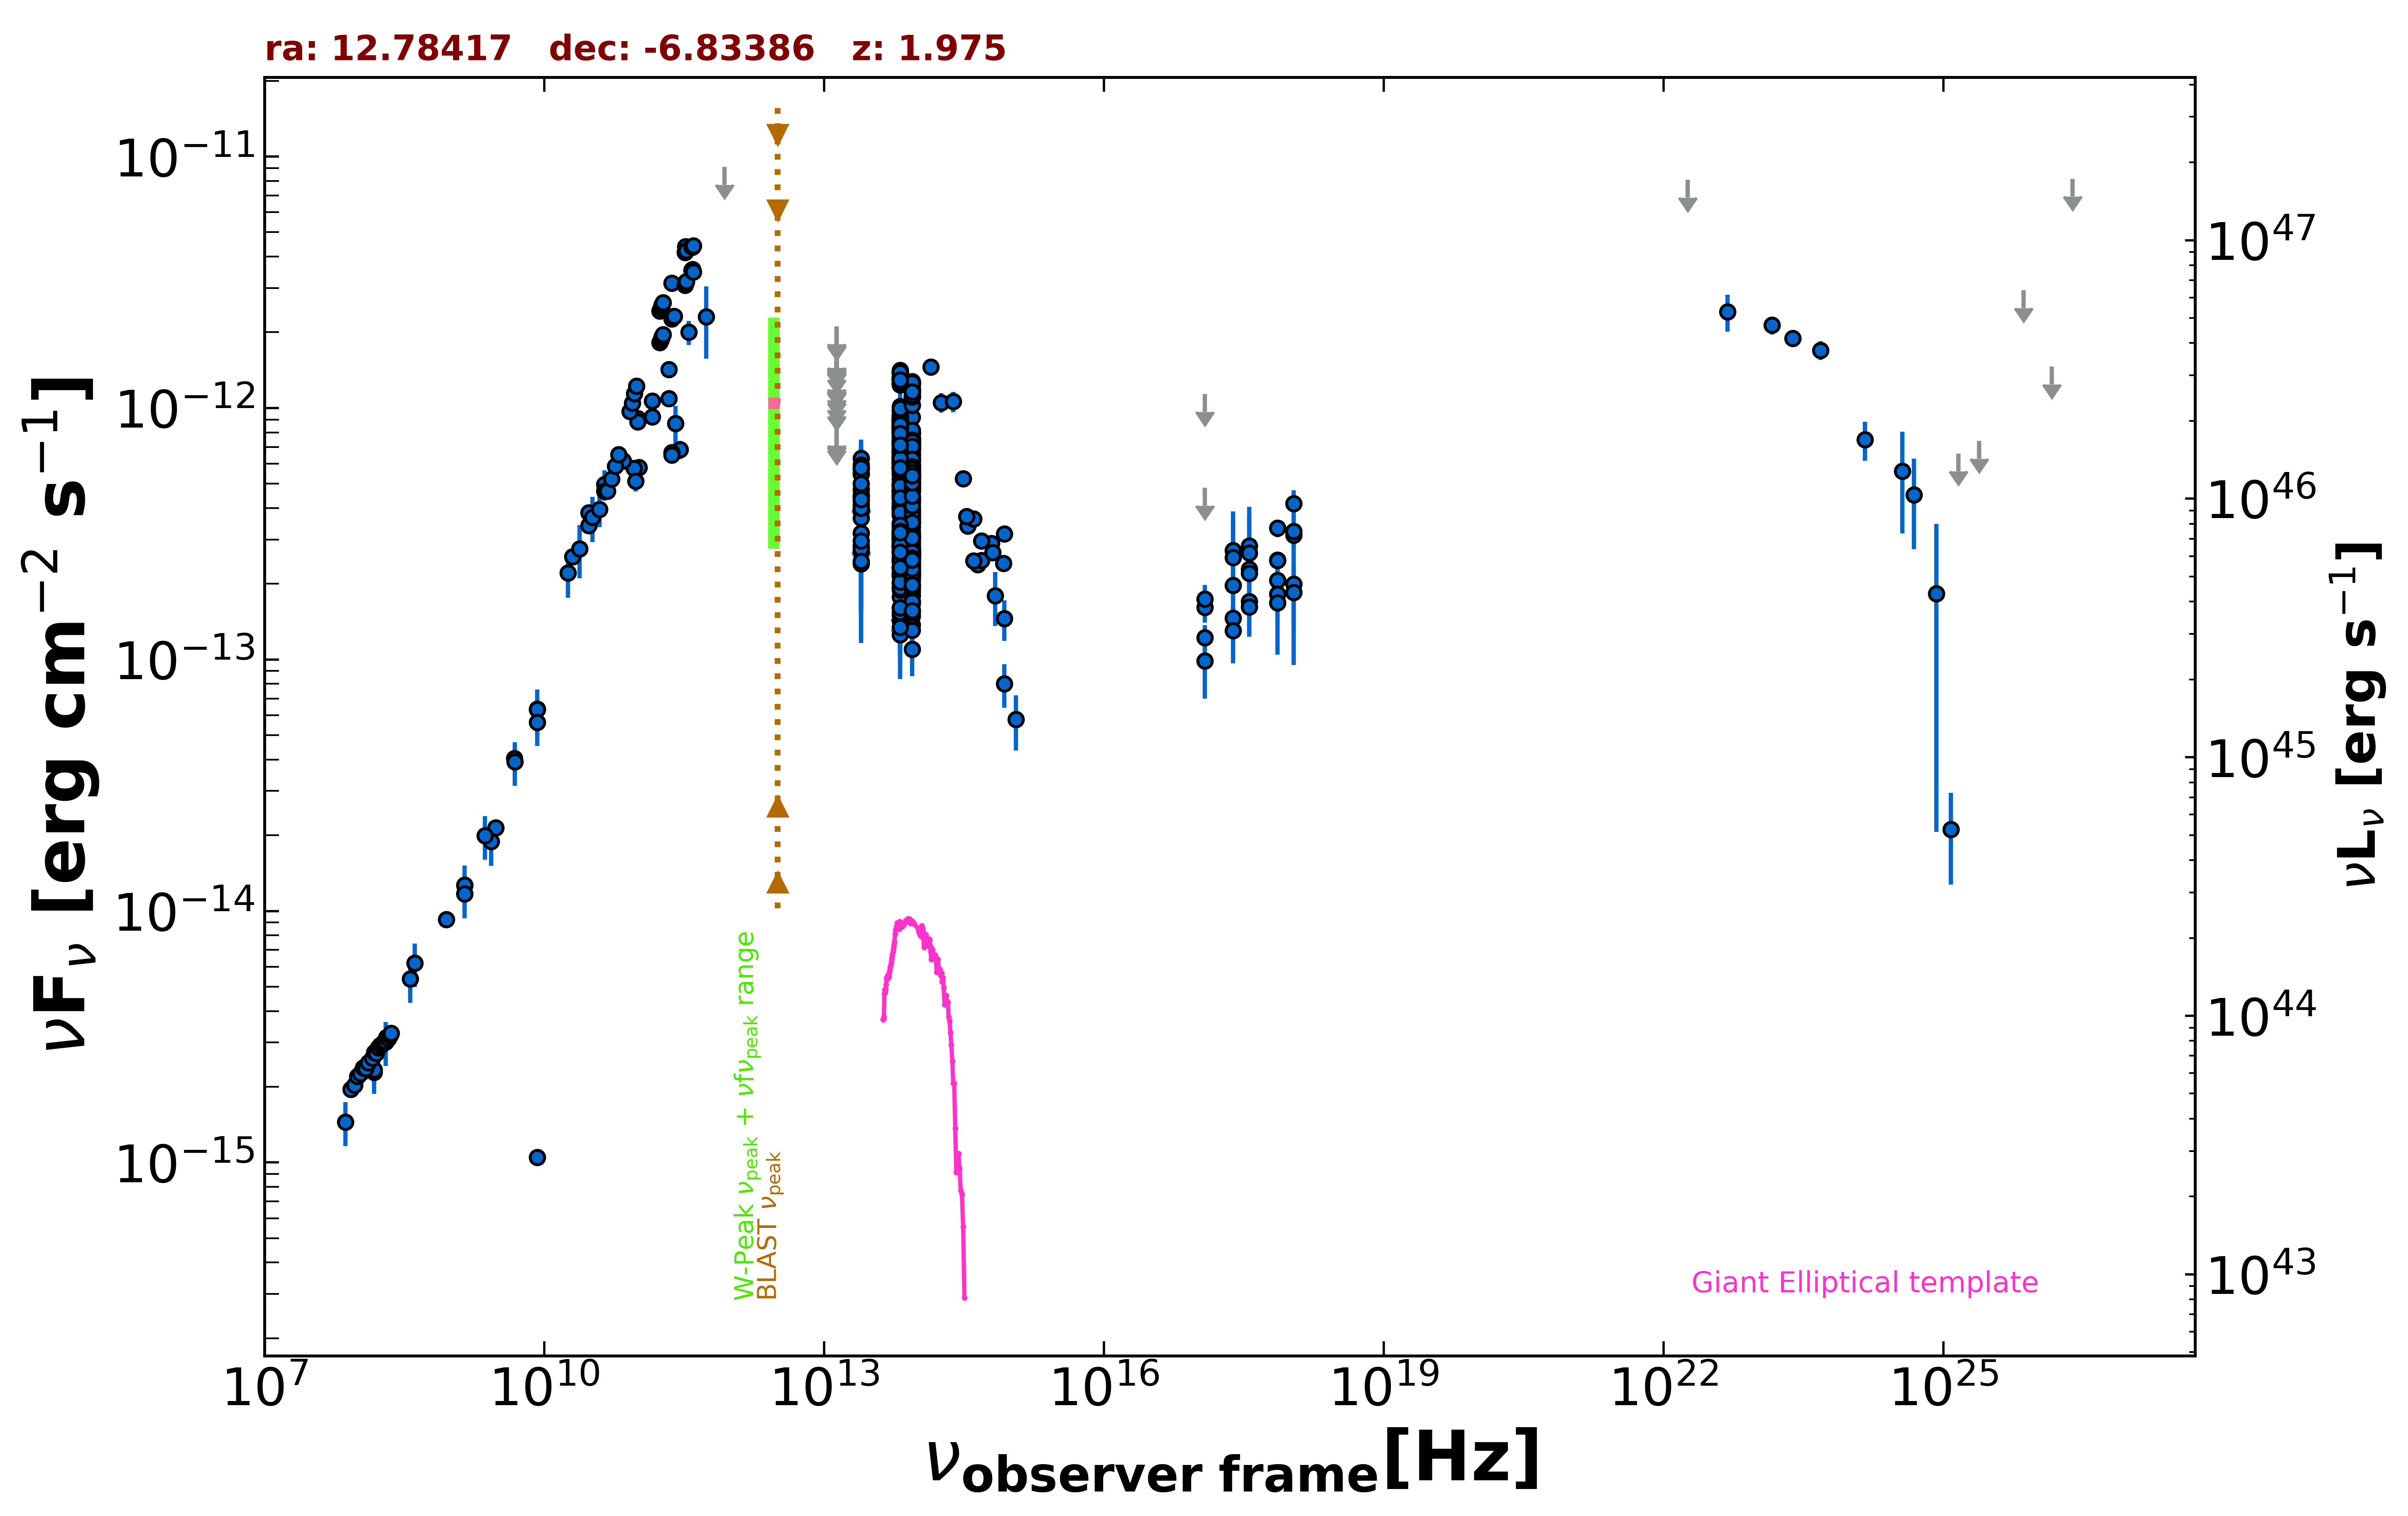

The file beside this chart, header and first rows:
freq., flux, err_flux, MJD_start, MJD_end, flag, catalog, reference
1.400e+09, 1.173e-14, 1.500e-17, 55000, 55000, , FIRST, White et al. 1997  ApJ  475 479
1.400e+09, 1.265e-14, 3.750e-16, 55000, 55000, , NVSS, Condon et al. 1998  AJ  115  1693
8.870e+08, 9.266e-15, 6.525e-16, 55000, 55000, , RACS, Hale et al. 2021  PASA  38  e058
3.000e+09, 2.145e-14, 5.500e-17, 55000, 55000, , VLASSQL, Gordon et al. 2021  ApJS  255  30
2.418e+17, 1.462e-13, 1.670e-14, 54968, 58994, , 1OUSX, Giommi et al. in preparation
1.209e+17, 1.222e-13, 1.490e-14, 54968, 58994, , 1OUSX, Giommi et al. in preparation
3.627e+17, 1.702e-13, 1.840e-14, 54968, 58994, , 1OUSX, Giommi et al. in preparation
7.253e+17, 2.487e-13, 1.630e-14, 54968, 58994, , 1OUSX, Giommi et al. in preparation
1.088e+18, 3.126e-13, 3.440e-14, 54968, 58994, , 1OUSX, Giommi et al. in preparation
7.253e+17, 2.479e-13, 1.735e-14, 55000, 55000, , 2SXPS, Evans et al. 2020  ApJS  247  54
1.209e+17, 1.615e-13, 2.135e-14, 55000, 55000, , 2SXPS, Evans et al. 2020  ApJS  247  54
3.627e+17, 2.284e-13, 2.545e-14, 55000, 55000, , 2SXPS, Evans et al. 2020  ApJS  247  54
1.088e+18, 3.237e-13, 4.065e-14, 55000, 55000, , 2SXPS, Evans et al. 2020  ApJS  247  54
1.500e+08, 2.284e-15, 2.285e-16, 55000, 55000, , TGSS150, Intema et al. 2017  A&A  598  A781
2.000e+10, 2.562e-13, 1.240e-14, 55000, 55000, , AT20G, Murphy et al. 2010  MNRAS  402  2403
8.400e+09, 1.050e-15, 0.000e+00, 55000, 55000, , CRATES, Healey et al. 2007  ApJS  171  61
8.400e+09, 6.345e-14, 0.000e+00, 55000, 55000, , CRATES, Healey et al. 2007  ApJS  171  61
4.800e+09, 4.037e-14, 2.160e-15, 55000, 55000, , PMN, Griffith et al. 1993-1996  VizieR  VIII/…
2.550e+11, 8.669e-13, 1.531e-13, 56172, 56172, , ALMA, Bonato et al. 2019  MNRAS  485  1188
1.035e+11, 5.795e-13, 4.140e-14, 56656, 56656, , ALMA, Bonato et al. 2019  MNRAS  485  1188
9.146e+10, 5.762e-13, 3.660e-14, 56656, 56656, , ALMA, Bonato et al. 2019  MNRAS  485  1188
2.850e+11, 6.839e-13, 5.700e-14, 56928, 56928, , ALMA, Bonato et al. 2019  MNRAS  485  1188
9.504e+10, 5.123e-13, 4.755e-14, 56928, 56928, , ALMA, Bonato et al. 2019  MNRAS  485  1188
2.330e+11, 6.664e-13, 3.330e-14, 57046, 57046, , ALMA, Bonato et al. 2019  MNRAS  485  1188
2.330e+11, 6.515e-13, 3.265e-14, 57046, 57046, , ALMA, Bonato et al. 2019  MNRAS  485  1188
1.000e+11, 9.103e-13, 6.600e-14, 55000, 55000, , PCCS2100, GHz The Planck Collaboration 2018  A&A  …
1.430e+11, 9.241e-13, 5.385e-14, 55000, 55000, , PCCS2143, GHz The Planck Collaboration 2018  A&A  …
2.170e+11, 1.091e-12, 5.950e-14, 55000, 55000, , PCCS2217, GHz The Planck Collaboration 2018  A&A  …
3.000e+10, 3.842e-13, 1.580e-14, 55000, 55000, , PCCS2, 30 GHz The Planck Collaboration 2018  A&…
4.400e+10, 4.962e-13, 6.850e-14, 55000, 55000, , PCCS2, 44 GHz The Planck Collaboration 2018  A&…
3.000e+10, 3.403e-13, 2.040e-14, 55000, 55000, , PCNT, The Planck Collaboration 2018  A&A  619 …
4.400e+10, 4.667e-13, 3.845e-14, 55000, 55000, , PCNT, The Planck Collaboration 2018  A&A  619 …
7.000e+10, 6.172e-13, 4.940e-14, 55000, 55000, , PCNT, The Planck Collaboration 2018  A&A  619 …
1.000e+11, 8.800e-13, 3.570e-14, 55000, 55000, , PCNT, The Planck Collaboration 2018  A&A  619 …
1.430e+11, 1.065e-12, 4.500e-14, 55000, 55000, , PCNT, The Planck Collaboration 2018  A&A  619 …
2.170e+11, 1.424e-12, 7.700e-14, 55000, 55000, , PCNT, The Planck Collaboration 2018  A&A  619 …
3.530e+11, 2.001e-12, 2.205e-13, 55000, 55000, , PCNT, The Planck Collaboration 2018  A&A  619 …
5.450e+11, 2.306e-12, 7.355e-13, 55000, 55000, , PCNT, The Planck Collaboration 2018  A&A  619 …
8.570e+11, 9.088e-12, 0.000e+00, 55000, 55000, UL, PCNT, The Planck Collaboration 2018  A&A  619 …
1.389e+14, 1.458e-12, 1.020e-13, 55000, 55000, , 2MASS, Skrutskie et al. 2006  AJ  131  1163
1.804e+14, 1.052e-12, 9.295e-14, 55000, 55000, , 2MASS, Skrutskie et al. 2006  AJ  131  1163
2.427e+14, 1.061e-12, 9.805e-14, 55000, 55000, , 2MASS, Skrutskie et al. 2006  AJ  131  1163
8.817e+13, 5.257e-13, 2.850e-15, 55000, 55000, , UNWISE, Schlafly et al. 2019  ApJS  240  30
6.517e+13, 6.037e-13, 4.250e-15, 55000, 55000, , UNWISE, Schlafly et al. 2019  ApJS  240  30
8.817e+13, 6.547e-13, 1.690e-14, 55000, 55000, , WISE, Wright et al. 2010  AJ  140  1868
6.517e+13, 7.458e-13, 1.855e-14, 55000, 55000, , WISE, Wright et al. 2010  AJ  140  1868
2.498e+13, 3.915e-13, 3.355e-14, 55000, 55000, , WISE, Wright et al. 2010  AJ  140  1868
1.363e+13, 4.651e-13, 1.467e-13, 55000, 55000, , WISE, Wright et al. 2010  AJ  140  1868
8.817e+13, 3.151e-13, 2.615e-14, 56654, 56654, , NEOWISE, Mainzer et al. 2014  ApJ  792  30
6.517e+13, 3.489e-13, 4.345e-14, 56654, 56654, , NEOWISE, Mainzer et al. 2014  ApJ  792  30
8.817e+13, 3.685e-13, 3.605e-14, 56654, 56654, , NEOWISE, Mainzer et al. 2014  ApJ  792  30
6.517e+13, 4.046e-13, 4.930e-14, 56654, 56654, , NEOWISE, Mainzer et al. 2014  ApJ  792  30
8.817e+13, 3.174e-13, 2.635e-14, 56654, 56654, , NEOWISE, Mainzer et al. 2014  ApJ  792  30
6.517e+13, 4.328e-13, 6.525e-14, 56654, 56654, , NEOWISE, Mainzer et al. 2014  ApJ  792  30
8.817e+13, 3.139e-13, 2.985e-14, 56654, 56654, , NEOWISE, Mainzer et al. 2014  ApJ  792  30
6.517e+13, 1.704e-13, 0.000e+00, 56654, 56654, UL, NEOWISE, Mainzer et al. 2014  ApJ  792  30
8.817e+13, 3.227e-13, 2.950e-14, 56654, 56654, , NEOWISE, Mainzer et al. 2014  ApJ  792  30
6.517e+13, 3.983e-13, 9.290e-14, 56654, 56654, , NEOWISE, Mainzer et al. 2014  ApJ  792  30
8.817e+13, 3.838e-13, 3.115e-14, 56655, 56655, , NEOWISE, Mainzer et al. 2014  ApJ  792  30
6.517e+13, 4.523e-13, 4.505e-14, 56655, 56655, , NEOWISE, Mainzer et al. 2014  ApJ  792  30
... 723 more rows
